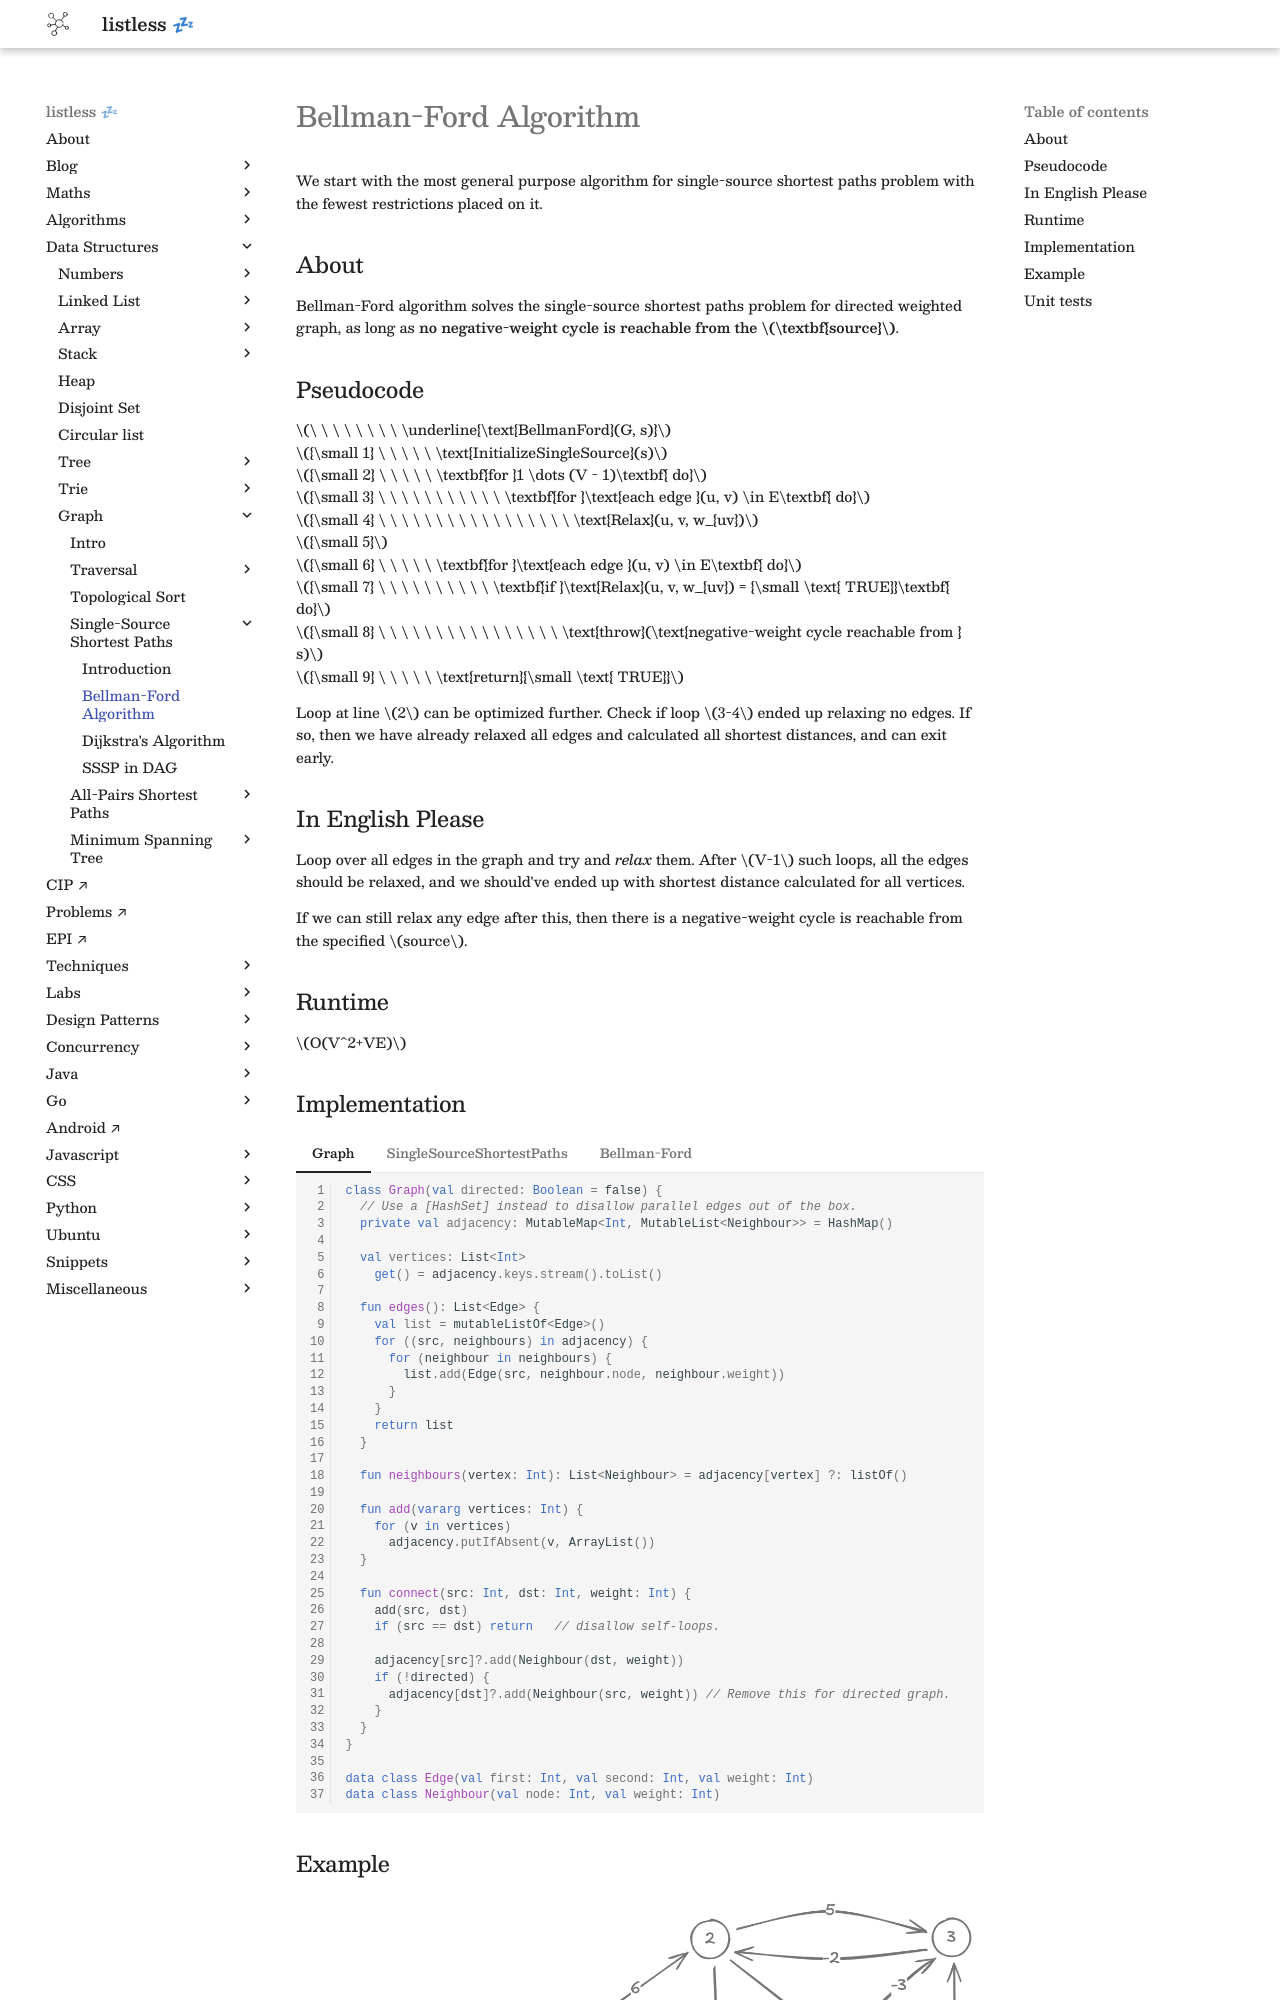

repository: anurag-inias/anurag-inias.github.io · page: data-structures/graph/single-source-shortest-paths/bellman-ford/index.html · generator: mkdocs

# Bellman-Ford Algorithm

<style>
.md-logo img {
  content: url('/data-structures/graph/network-light.svg');
}

:root [data-md-color-scheme=slate] .md-logo img  {
  content: url('/data-structures/graph/network-dark.svg');
}
</style>

We start with the most general purpose algorithm for single-source shortest paths problem with the fewest restrictions placed on it.

## About

Bellman-Ford algorithm solves the single-source shortest paths problem for directed weighted graph, as long as **no negative-weight cycle is reachable from the $\textbf{source}$**.

## Pseudocode

$\ \ \ \ \ \ \ \ \underline{\text{BellmanFord}(G, s)}$ <br>
${\small 1} \ \ \ \ \ \text{InitializeSingleSource}(s)$ <br>
${\small 2} \ \ \ \ \ \textbf{for }1 \dots (V - 1)\textbf{ do}$ <br>
${\small 3} \ \ \ \ \ \ \ \ \ \ \ \textbf{for }\text{each edge }(u, v) \in E\textbf{ do}$ <br>
${\small 4} \ \ \ \ \ \ \ \ \ \ \ \ \ \ \ \ \ \text{Relax}(u, v, w_{uv})$ <br>
${\small 5}$ <br>
${\small 6} \ \ \ \ \ \textbf{for }\text{each edge }(u, v) \in E\textbf{ do}$ <br>
${\small 7} \ \ \ \ \ \ \ \ \ \ \textbf{if }\text{Relax}(u, v, w_{uv}) = {\small \text{ TRUE}}\textbf{ do}$ <br>
${\small 8} \ \ \ \ \ \ \ \ \ \ \ \ \ \ \ \ \text{throw}(\text{negative-weight cycle reachable from } s)$ <br>
${\small 9} \ \ \ \ \ \text{return}{\small \text{ TRUE}}$ <br>

Loop at line $2$ can be optimized further. Check if loop $3-4$ ended up relaxing no edges. If so, then we have already relaxed all edges and calculated all shortest distances, and can exit early.

## In English Please

Loop over all edges in the graph and try and _relax_ them. After $V-1$ such loops, all the edges should be relaxed, and we should've ended up with shortest distance calculated for all vertices.

If we can still relax any edge after this, then there is a negative-weight cycle is reachable from the specified $source$.

## Runtime

$O(V^2+VE)$
